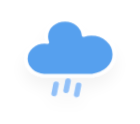
t = 0.00 s
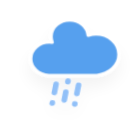
t = 1.25 s
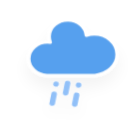
t = 2.25 s
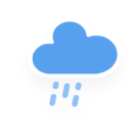
t = 4.25 s
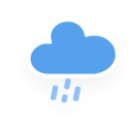
t = 5.25 s
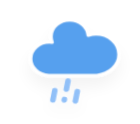
t = 7.25 s

The animated SVG that drew these frames (rendered in a browser with its animation timeline set to each time). Animation: 2 CSS @keyframes rules; one cycle of 8.25 s, repeats indefinitely.

<?xml version="1.0" encoding="UTF-8" standalone="no"?>
<!-- (c) ammap.com | SVG weather icons -->

<svg
   width="140"
   height="124"
   version="1.1"
   id="svg3675"
   sodipodi:docname="rainy-3.svg"
   inkscape:version="1.2.2 (732a01da63, 2022-12-09)"
   xmlns:inkscape="http://www.inkscape.org/namespaces/inkscape"
   xmlns:sodipodi="http://sodipodi.sourceforge.net/DTD/sodipodi-0.dtd"
   xmlns="http://www.w3.org/2000/svg"
   xmlns:svg="http://www.w3.org/2000/svg">
  <sodipodi:namedview
     id="namedview3677"
     pagecolor="#ffffff"
     bordercolor="#000000"
     borderopacity="0.25"
     inkscape:showpageshadow="2"
     inkscape:pageopacity="0.0"
     inkscape:pagecheckerboard="0"
     inkscape:deskcolor="#d1d1d1"
     showgrid="false"
     inkscape:zoom="3.0825436"
     inkscape:cx="42.659575"
     inkscape:cy="76.235742"
     inkscape:window-width="1920"
     inkscape:window-height="1017"
     inkscape:window-x="-8"
     inkscape:window-y="-8"
     inkscape:window-maximized="1"
     inkscape:current-layer="svg3675" />
  <defs
     id="defs3659">
    <filter
       id="blur"
       x="-0.24683544"
       y="-0.22892087"
       width="1.4936709"
       height="1.5576278">
      <feGaussianBlur
         in="SourceAlpha"
         stdDeviation="3"
         id="feGaussianBlur3642" />
      <feOffset
         dx="0"
         dy="4"
         result="offsetblur"
         id="feOffset3644" />
      <feComponentTransfer
         id="feComponentTransfer3648">
        <feFuncA
           slope="0.05"
           type="linear"
           id="feFuncA3646" />
      </feComponentTransfer>
      <feMerge
         id="feMerge3654">
        <feMergeNode
           id="feMergeNode3650" />
        <feMergeNode
           in="SourceGraphic"
           id="feMergeNode3652" />
      </feMerge>
    </filter>
    <style
       type="text/css"
       id="style3657"><![CDATA[
      /*
** RAIN
*/
      @keyframes am-weather-rain {
        0% {
          stroke-dashoffset: 0;
        }

        100% {
          stroke-dashoffset: -100;
        }
      }

      .am-weather-rain-1 {
        -webkit-animation-name: am-weather-rain;
        -moz-animation-name: am-weather-rain;
        -ms-animation-name: am-weather-rain;
        animation-name: am-weather-rain;
        -webkit-animation-duration: 8s;
        -moz-animation-duration: 8s;
        -ms-animation-duration: 8s;
        animation-duration: 8s;
        -webkit-animation-timing-function: linear;
        -moz-animation-timing-function: linear;
        -ms-animation-timing-function: linear;
        animation-timing-function: linear;
        -webkit-animation-iteration-count: infinite;
        -moz-animation-iteration-count: infinite;
        -ms-animation-iteration-count: infinite;
        animation-iteration-count: infinite;
      }

      .am-weather-rain-2 {
        -webkit-animation-name: am-weather-rain;
        -moz-animation-name: am-weather-rain;
        -ms-animation-name: am-weather-rain;
        animation-name: am-weather-rain;
        -webkit-animation-delay: 0.25s;
        -moz-animation-delay: 0.25s;
        -ms-animation-delay: 0.25s;
        animation-delay: 0.25s;
        -webkit-animation-duration: 8s;
        -moz-animation-duration: 8s;
        -ms-animation-duration: 8s;
        animation-duration: 8s;
        -webkit-animation-timing-function: linear;
        -moz-animation-timing-function: linear;
        -ms-animation-timing-function: linear;
        animation-timing-function: linear;
        -webkit-animation-iteration-count: infinite;
        -moz-animation-iteration-count: infinite;
        -ms-animation-iteration-count: infinite;
        animation-iteration-count: infinite;
      }

      /*
** CLOUDS
*/
      @keyframes am-weather-cloud-2 {
        0% {
          -webkit-transform: translate(0px, 0px);
          -moz-transform: translate(0px, 0px);
          -ms-transform: translate(0px, 0px);
          transform: translate(0px, 0px);
        }

        50% {
          -webkit-transform: translate(2px, 0px);
          -moz-transform: translate(2px, 0px);
          -ms-transform: translate(2px, 0px);
          transform: translate(2px, 0px);
        }

        100% {
          -webkit-transform: translate(0px, 0px);
          -moz-transform: translate(0px, 0px);
          -ms-transform: translate(0px, 0px);
          transform: translate(0px, 0px);
        }
      }

      .am-weather-cloud-2 {
        -webkit-animation-name: am-weather-cloud-2;
        -moz-animation-name: am-weather-cloud-2;
        animation-name: am-weather-cloud-2;
        -webkit-animation-duration: 3s;
        -moz-animation-duration: 3s;
        animation-duration: 3s;
        -webkit-animation-timing-function: linear;
        -moz-animation-timing-function: linear;
        animation-timing-function: linear;
        -webkit-animation-iteration-count: infinite;
        -moz-animation-iteration-count: infinite;
        animation-iteration-count: infinite;
      }
      ]]></style>
  </defs>
  <g
     transform="matrix(2.7911963,0,0,2.4754742,36.857726,-5.8918335)"
     filter="url(#blur)"
     id="g3673">
    <g
       class="am-weather-cloud-3"
       style="-moz-animation-duration:3s;-moz-animation-iteration-count:infinite;-moz-animation-name:am-weather-cloud-2;-moz-animation-timing-function:linear;-webkit-animation-duration:3s;-webkit-animation-iteration-count:infinite;-webkit-animation-name:am-weather-cloud-2;-webkit-animation-timing-function:linear"
       id="g3663">
      <path
         transform="translate(-20,-11)"
         d="m 47.7,35.4 c 0,-4.6 -3.7,-8.2 -8.2,-8.2 -1,0 -1.9,0.2 -2.8,0.5 -0.3,-3.4 -3.1,-6.2 -6.6,-6.2 -3.7,0 -6.7,3 -6.7,6.7 0,0.8 0.2,1.6 0.4,2.3 -0.3,-0.1 -0.7,-0.1 -1,-0.1 -3.7,0 -6.7,3 -6.7,6.7 0,3.6 2.9,6.6 6.5,6.7 h 17.2 c 4.4,-0.5 7.9,-4 7.9,-8.4 z"
         fill="#57a0ee"
         stroke="#ffffff"
         stroke-linejoin="round"
         stroke-width="1.2"
         id="path3661" />
    </g>
    <g
       transform="rotate(10,-200.23974,80.869477)"
       fill="none"
       stroke="#91c0f8"
       stroke-dasharray="4, 4"
       stroke-linecap="round"
       stroke-width="2"
       id="g3671">
      <line
         class="am-weather-rain-1"
         transform="translate(-4,1)"
         y2="8"
         style="-moz-animation-duration:8s;-moz-animation-iteration-count:infinite;-moz-animation-name:am-weather-rain;-moz-animation-timing-function:linear;-ms-animation-duration:8s;-ms-animation-iteration-count:infinite;-ms-animation-name:am-weather-rain;-ms-animation-timing-function:linear;-webkit-animation-duration:8s;-webkit-animation-iteration-count:infinite;-webkit-animation-name:am-weather-rain;-webkit-animation-timing-function:linear"
         id="line3665"
         x1="0"
         y1="0"
         x2="0" />
      <line
         class="am-weather-rain-2"
         transform="translate(0,-1)"
         y2="8"
         style="-moz-animation-delay:0.25s;-moz-animation-duration:8s;-moz-animation-iteration-count:infinite;-moz-animation-name:am-weather-rain;-moz-animation-timing-function:linear;-ms-animation-delay:0.25s;-ms-animation-duration:8s;-ms-animation-iteration-count:infinite;-ms-animation-name:am-weather-rain;-ms-animation-timing-function:linear;-webkit-animation-delay:0.25s;-webkit-animation-duration:8s;-webkit-animation-iteration-count:infinite;-webkit-animation-name:am-weather-rain;-webkit-animation-timing-function:linear"
         id="line3667"
         x1="0"
         y1="0"
         x2="0" />
      <line
         class="am-weather-rain-1"
         transform="translate(4)"
         y2="8"
         style="-moz-animation-duration:8s;-moz-animation-iteration-count:infinite;-moz-animation-name:am-weather-rain;-moz-animation-timing-function:linear;-ms-animation-duration:8s;-ms-animation-iteration-count:infinite;-ms-animation-name:am-weather-rain;-ms-animation-timing-function:linear;-webkit-animation-duration:8s;-webkit-animation-iteration-count:infinite;-webkit-animation-name:am-weather-rain;-webkit-animation-timing-function:linear"
         id="line3669"
         x1="0"
         y1="0"
         x2="0" />
    </g>
  </g>
</svg>
